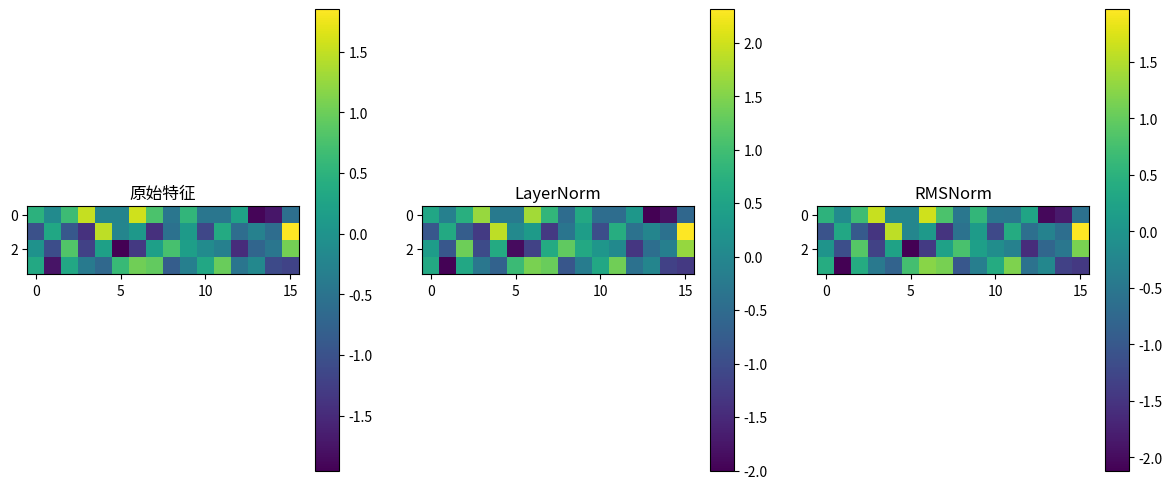
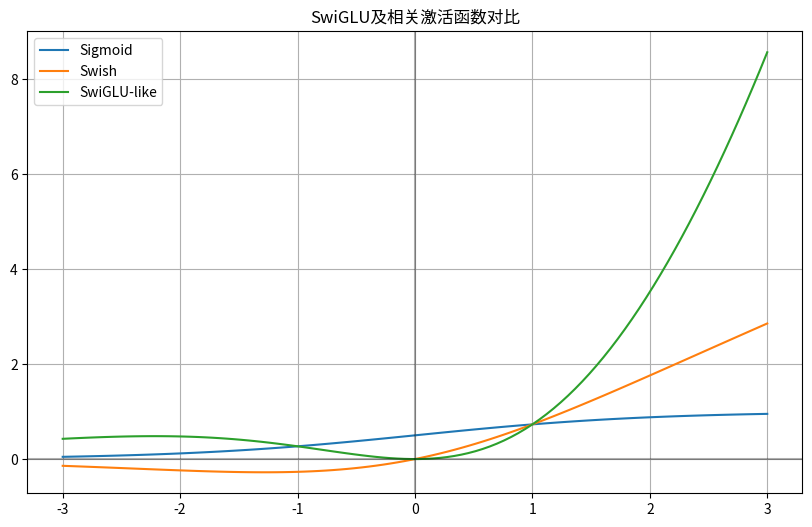

Source code (Python) for these figures, in order:
import numpy as np
import matplotlib.pyplot as plt

# -------------------------------
# 1. Pre-Layer Normalization (Pre-LN)
# -------------------------------

def rms_norm(x, eps=1e-6):
    """
    实现RMSNorm (Root Mean Square Normalization)
    在LLaMA等模型中使用的预归一化变体
    
    参数:
    x: 输入张量 [batch_size, dim]
    eps: 防止除零的小常数
    
    返回:
    normalized_x: 归一化后的张量
    """
    # 计算均方根
    rms = np.sqrt(np.mean(x**2, axis=-1, keepdims=True) + eps)
    # 归一化
    return x / rms

def layer_norm(x, eps=1e-6):
    """
    实现Layer Normalization
    
    参数:
    x: 输入张量 [batch_size, dim]
    eps: 防止除零的小常数
    
    返回:
    normalized_x: 归一化后的张量
    """
    # 计算均值和方差
    mean = np.mean(x, axis=-1, keepdims=True)
    var = np.var(x, axis=-1, keepdims=True)
    # 归一化
    return (x - mean) / np.sqrt(var + eps)

def transformer_block_with_pre_ln(x, W_q, W_k, W_v, W_o, W_ffn1, W_ffn2, use_rms=True):
    """
    实现带有Pre-LN的Transformer Block
    
    参数:
    x: 输入张量
    W_q, W_k, W_v, W_o: 自注意力的权重矩阵
    W_ffn1, W_ffn2: 前馈网络的权重矩阵
    use_rms: 是否使用RMSNorm (True) 或 LayerNorm (False)
    
    返回:
    output: Transformer Block的输出
    """
    # 选择归一化函数
    norm_fn = rms_norm if use_rms else layer_norm
    
    # 1. 自注意力层 (Self-Attention) 使用Pre-LN
    x_norm = norm_fn(x)
    
    # 计算Q, K, V
    q = x_norm @ W_q
    k = x_norm @ W_k
    v = x_norm @ W_v
    
    # 计算注意力
    scores = q @ k.T
    attention_weights = np.exp(scores) / np.sum(np.exp(scores), axis=-1, keepdims=True)
    attention_output = attention_weights @ v
    
    # 投影输出
    attention_output = attention_output @ W_o
    
    # 残差连接
    x = x + attention_output
    
    # 2. 前馈网络 (FFN) 使用Pre-LN
    x_norm = norm_fn(x)
    
    # 两层前馈网络
    ffn_output = x_norm @ W_ffn1
    # SwiGLU激活函数 (LLaMA中使用)
    ffn_output = swiglu(ffn_output)
    ffn_output = ffn_output @ W_ffn2
    
    # 残差连接
    output = x + ffn_output
    
    return output

# -------------------------------
# 2. SwiGLU激活函数
# -------------------------------

def swiglu(x):
    """
    实现SwiGLU激活函数
    PaLM和LLaMA中使用的激活函数变体
    
    参数:
    x: 输入张量 [batch_size, 2*dim]
    
    返回:
    output: 激活后的张量 [batch_size, dim]
    """
    half_dim = x.shape[-1] // 2
    x1, x2 = x[:, :half_dim], x[:, half_dim:]
    
    # SwiGLU: swish(x1) * x2
    # 其中swish(x) = x * sigmoid(x)
    sigmoid_x1 = 1 / (1 + np.exp(-x1))
    swish_x1 = x1 * sigmoid_x1
    
    return swish_x1 * x2

# -------------------------------
# 3. 实现KV-Cache（推理阶段优化）
# -------------------------------

class KVCache:
    """
    实现KV-Cache，用于加速自回归生成
    
    这是现代大模型推理优化的核心技术之一
    """
    def __init__(self, max_seq_len, dim):
        """
        初始化KV-Cache
        
        参数:
        max_seq_len: 最大序列长度
        dim: 缓存的维度
        """
        self.max_seq_len = max_seq_len
        self.dim = dim
        # 初始化K和V的缓存
        self.k_cache = np.zeros((max_seq_len, dim))
        self.v_cache = np.zeros((max_seq_len, dim))
        # 当前位置
        self.current_len = 0
    
    def update(self, k, v):
        """
        更新缓存
        
        参数:
        k: 当前位置的key向量
        v: 当前位置的value向量
        """
        if self.current_len < self.max_seq_len:
            self.k_cache[self.current_len] = k
            self.v_cache[self.current_len] = v
            self.current_len += 1
        else:
            raise ValueError("KV Cache已满")
    
    def get_cached_kv(self):
        """获取当前缓存的所有k和v"""
        return self.k_cache[:self.current_len], self.v_cache[:self.current_len]

def self_attention_with_kv_cache(q, kv_cache, W_v, new_k=None, new_v=None):
    """
    带KV-Cache的自注意力计算
    
    参数:
    q: 当前的query向量
    kv_cache: KVCache对象
    W_v: Value的权重矩阵
    new_k, new_v: 当前token的key和value向量（如果需要更新缓存）
    
    返回:
    output: 自注意力输出
    """
    # 如果提供了新的k和v，则更新缓存
    if new_k is not None and new_v is not None:
        kv_cache.update(new_k, new_v)
    
    # 获取缓存的k和v
    k_cached, v_cached = kv_cache.get_cached_kv()
    
    # 计算注意力分数
    scores = q @ k_cached.T  # [1, current_len]
    
    # 生成掩码（仅使用已知的token）
    mask = np.triu(np.ones((kv_cache.current_len, kv_cache.current_len)), k=1).astype(bool)
    scores_masked = scores.copy()
    scores_masked[:, mask[-1]] = -1e9  # 掩盖未来token
    
    # 归一化
    weights = np.exp(scores_masked) / np.sum(np.exp(scores_masked))
    
    # 计算输出
    output = weights @ v_cached
    
    return output

# -------------------------------
# 4. FlashAttention原理演示（计算效率优化）
# -------------------------------

def naive_attention(Q, K, V):
    """
    传统的自注意力计算（用于对比）
    
    参数:
    Q, K, V: 查询、键、值矩阵
    
    返回:
    output: 注意力输出
    """
    # 计算注意力分数
    scores = Q @ K.T  # [seq_len, seq_len]
    
    # Softmax归一化
    weights = np.exp(scores) / np.sum(np.exp(scores), axis=-1, keepdims=True)
    
    # 计算输出
    output = weights @ V
    
    return output

def block_sparse_attention_demo(Q, K, V, block_size=2):
    """
    基于块的稀疏注意力演示
    FlashAttention/块稀疏注意力的简化版本
    
    参数:
    Q, K, V: 查询、键、值矩阵
    block_size: 块大小
    
    返回:
    output: 注意力输出
    """
    seq_len = Q.shape[0]
    output = np.zeros_like(Q)
    
    # 按块计算
    for i in range(0, seq_len, block_size):
        Q_block = Q[i:i+block_size]
        
        # 存储当前块的归一化系数
        normalizer = np.zeros((min(block_size, seq_len-i), 1))
        
        for j in range(0, seq_len, block_size):
            K_block = K[j:j+block_size]
            V_block = V[j:j+block_size]
            
            # 计算当前块的注意力分数
            scores_block = Q_block @ K_block.T  # [block, block]
            
            # 指数化但不归一化
            exp_scores = np.exp(scores_block)
            
            # 更新归一化系数
            normalizer += np.sum(exp_scores, axis=-1, keepdims=True)
            
            # 累积输出
            output[i:i+block_size] += exp_scores @ V_block
        
        # 归一化
        output[i:i+block_size] /= normalizer
    
    return output

# -------------------------------
# 5. Grouped-Query Attention (GQA)
# -------------------------------

def grouped_query_attention(x, W_q, W_k, W_v, num_heads=4, num_kv_heads=2):
    """
    实现分组查询注意力 (Grouped-Query Attention)
    用于减少KV缓存的大小
    
    参数:
    x: 输入张量 [seq_len, d_model]
    W_q, W_k, W_v: 权重矩阵
    num_heads: Q头的数量
    num_kv_heads: K和V头的数量（小于等于num_heads）
    
    返回:
    output: 注意力输出
    """
    seq_len, d_model = x.shape
    head_dim = d_model // num_heads
    
    # 确保num_heads可以被num_kv_heads整除
    assert num_heads % num_kv_heads == 0, "Q头数必须是KV头数的整数倍"
    
    # 每个KV头对应多少个Q头
    num_q_per_kv = num_heads // num_kv_heads
    
    # 计算Q, K, V
    q = x @ W_q  # [seq_len, d_model]
    k = x @ W_k  # [seq_len, (d_model//num_heads)*num_kv_heads]
    v = x @ W_v  # [seq_len, (d_model//num_heads)*num_kv_heads]
    
    # 重塑为多头形式
    q = q.reshape(seq_len, num_heads, head_dim)  # [seq_len, num_heads, head_dim]
    k = k.reshape(seq_len, num_kv_heads, head_dim)  # [seq_len, num_kv_heads, head_dim]
    v = v.reshape(seq_len, num_kv_heads, head_dim)  # [seq_len, num_kv_heads, head_dim]
    
    # 初始化输出
    output = np.zeros((seq_len, num_heads, head_dim))
    
    # 为每个Q头计算注意力
    for q_head in range(num_heads):
        # 确定使用哪个KV头
        kv_head = q_head // num_q_per_kv
        
        # 当前头的Q
        q_h = q[:, q_head, :]  # [seq_len, head_dim]
        
        # 对应的K和V
        k_h = k[:, kv_head, :]  # [seq_len, head_dim]
        v_h = v[:, kv_head, :]  # [seq_len, head_dim]
        
        # 计算注意力分数
        scores = q_h @ k_h.T  # [seq_len, seq_len]
        
        # Softmax归一化
        weights = np.exp(scores) / np.sum(np.exp(scores), axis=-1, keepdims=True)
        
        # 计算输出
        output[:, q_head, :] = weights @ v_h
    
    # 重塑回原始形状并返回
    return output.reshape(seq_len, d_model)

# -------------------------------
# 6. 演示使用对比
# -------------------------------

def compare_mechanisms():
    """演示并对比不同机制的行为差异"""
    # 创建示例数据
    seq_len = 4
    d_model = 16
    
    # 随机特征
    np.random.seed(42)
    x = np.random.normal(0, 1, (seq_len, d_model))
    
    # 归一化对比
    x_layer_norm = layer_norm(x)
    x_rms_norm = rms_norm(x)
    
    # 激活函数对比
    x_for_act = np.random.normal(0, 1, (seq_len, d_model*2))
    x_swiglu = swiglu(x_for_act)
    
    # 打印结果
    print("原始输入:")
    print(x[0, :5])  # 只打印第一行的前几个值
    
    print("\nLayerNorm后:")
    print(x_layer_norm[0, :5])
    
    print("\nRMSNorm后:")
    print(x_rms_norm[0, :5])
    
    print("\nSwiGLU输出:")
    print(x_swiglu[0, :5])
    
    # 绘制归一化效果对比
    plt.figure(figsize=(12, 5))
    plt.subplot(1, 3, 1)
    plt.title("原始特征")
    plt.imshow(x, cmap="viridis")
    plt.colorbar()
    
    plt.subplot(1, 3, 2)
    plt.title("LayerNorm")
    plt.imshow(x_layer_norm, cmap="viridis")
    plt.colorbar()
    
    plt.subplot(1, 3, 3)
    plt.title("RMSNorm")
    plt.imshow(x_rms_norm, cmap="viridis")
    plt.colorbar()
    
    plt.tight_layout()
    plt.show()
    
    # 可视化SwiGLU效果
    x_range = np.linspace(-3, 3, 100)
    x_in = np.column_stack((x_range, x_range))
    
    sigmoid = 1 / (1 + np.exp(-x_range))
    swish = x_range * sigmoid
    glu = x_range * sigmoid * x_range  # 简化的SwiGLU示例
    
    plt.figure(figsize=(10, 6))
    plt.plot(x_range, sigmoid, label='Sigmoid')
    plt.plot(x_range, swish, label='Swish')
    plt.plot(x_range, glu, label='SwiGLU-like')
    plt.grid(True)
    plt.legend()
    plt.title('SwiGLU及相关激活函数对比')
    plt.axhline(y=0, color='k', linestyle='-', alpha=0.3)
    plt.axvline(x=0, color='k', linestyle='-', alpha=0.3)
    plt.show()
    
    # KV-Cache演示
    print("\nKV-Cache 演示:")
    seq_len = 8
    d_model = 4
    
    # 创建一个KV缓存
    kv_cache = KVCache(max_seq_len=seq_len, dim=d_model)
    
    # 随机生成一些示例数据
    np.random.seed(42)
    x_seq = np.random.normal(0, 1, (seq_len, d_model))
    W_q = np.random.normal(0, 0.1, (d_model, d_model))
    W_k = np.random.normal(0, 0.1, (d_model, d_model))
    W_v = np.random.normal(0, 0.1, (d_model, d_model))
    
    # 模拟自回归生成过程
    outputs = []
    for i in range(4):  # 只演示前4个token
        # 当前token的q, k, v
        q_i = x_seq[i:i+1] @ W_q
        k_i = x_seq[i:i+1] @ W_k
        v_i = x_seq[i:i+1] @ W_v
        
        # 使用KV缓存计算注意力
        output = self_attention_with_kv_cache(q_i, kv_cache, W_v, new_k=k_i[0], new_v=v_i[0])
        outputs.append(output)
        
        print(f"处理Token {i+1}, 当前缓存大小: {kv_cache.current_len}")
    
    print(f"最终缓存大小: {kv_cache.current_len}")
    
    # 对比GQA和普通多头注意力
    print("\nGQA vs 标准多头注意力:")
    seq_len = 4
    d_model = 16
    num_heads = 4
    num_kv_heads = 2
    
    # 随机输入
    x = np.random.normal(0, 1, (seq_len, d_model))
    
    # 权重矩阵
    W_q_std = np.random.normal(0, 0.1, (d_model, d_model))
    W_k_std = np.random.normal(0, 0.1, (d_model, d_model))
    W_v_std = np.random.normal(0, 0.1, (d_model, d_model))
    
    W_q_gqa = np.random.normal(0, 0.1, (d_model, d_model))
    W_k_gqa = np.random.normal(0, 0.1, (d_model, d_model * num_kv_heads // num_heads))
    W_v_gqa = np.random.normal(0, 0.1, (d_model, d_model * num_kv_heads // num_heads))
    
    # 计算内存使用差异
    std_memory = d_model * (2 * num_heads)  # K和V各需要一个头
    gqa_memory = d_model * (2 * num_kv_heads)  # K和V只需要较少的头
    
    print(f"标准多头注意力KV内存: {std_memory} 个参数")
    print(f"GQA内存: {gqa_memory} 个参数")
    print(f"内存节省: {(1 - gqa_memory/std_memory)*100:.1f}%")

# -------------------------------
# 7. 增加Sliding Window Attention机制
# -------------------------------

def sliding_window_attention(Q, K, V, window_size=2):
    """
    实现滑动窗口注意力机制
    仅考虑每个位置前后window_size范围内的token
    
    参数:
    Q, K, V: 注意力矩阵
    window_size: 窗口大小 (单侧)
    
    返回:
    output: 注意力输出
    """
    seq_len = Q.shape[0]
    output = np.zeros_like(Q)
    
    # 为每个位置计算滑动窗口注意力
    for i in range(seq_len):
        # 计算窗口的开始和结束索引
        start_idx = max(0, i - window_size)
        end_idx = min(seq_len, i + window_size + 1)
        
        # 当前位置的query
        q_i = Q[i:i+1]  # [1, dim]
        
        # 窗口内的key和value
        k_window = K[start_idx:end_idx]  # [window_size*2, dim]
        v_window = V[start_idx:end_idx]  # [window_size*2, dim]
        
        # 计算注意力分数
        scores = q_i @ k_window.T  # [1, window_size*2]
        
        # Softmax归一化
        weights = np.exp(scores) / np.sum(np.exp(scores))
        
        # 计算输出
        output[i] = weights @ v_window
    
    return output

# -------------------------------
# 8. MoE (Mixture of Experts) 简化实现
# -------------------------------

class SimpleMoE:
    """
    简化版的Mixture of Experts实现
    """
    def __init__(self, input_dim, hidden_dim, output_dim, num_experts=4, top_k=2):
        """
        初始化MoE层
        
        参数:
        input_dim: 输入维度
        hidden_dim: 专家隐藏层维度
        output_dim: 输出维度
        num_experts: 专家数量
        top_k: 每次激活的专家数量
        """
        self.input_dim = input_dim
        self.hidden_dim = hidden_dim
        self.output_dim = output_dim
        self.num_experts = num_experts
        self.top_k = top_k
        
        # 初始化门控网络
        self.gate = np.random.normal(0, 0.1, (input_dim, num_experts))
        
        # 初始化专家网络
        self.experts = []
        for _ in range(num_experts):
            # 每个专家有两层权重
            w1 = np.random.normal(0, 0.1, (input_dim, hidden_dim))
            w2 = np.random.normal(0, 0.1, (hidden_dim, output_dim))
            self.experts.append((w1, w2))
    
    def forward(self, x):
        """
        前向传播
        
        参数:
        x: 输入张量 [batch_size, input_dim]
        
        返回:
        output: MoE层输出
        """
        batch_size = x.shape[0]
        
        # 计算门控得分
        gate_scores = x @ self.gate  # [batch_size, num_experts]
        
        # 找到top_k专家
        expert_indices = np.argsort(gate_scores, axis=1)[:, -self.top_k:]  # [batch_size, top_k]
        
        # 计算softmax权重
        expert_weights = np.zeros((batch_size, self.num_experts))
        for i in range(batch_size):
            for j in expert_indices[i]:
                expert_weights[i, j] = np.exp(gate_scores[i, j])
            # 归一化
            expert_weights[i] /= np.sum(expert_weights[i])
        
        # 初始化输出
        output = np.zeros((batch_size, self.output_dim))
        
        # 计算每个专家的输出并加权求和
        for i in range(batch_size):
            for j in range(self.num_experts):
                if expert_weights[i, j] > 0:
                    # 获取当前专家的权重
                    w1, w2 = self.experts[j]
                    
                    # 计算当前专家的输出
                    hidden = np.maximum(0, x[i] @ w1)  # ReLU激活
                    expert_output = hidden @ w2
                    
                    # 加权求和
                    output[i] += expert_weights[i, j] * expert_output
        
        return output

def demo_moe():
    """演示MoE的工作原理"""
    # 创建一个简单的MoE层
    input_dim = 8
    hidden_dim = 16
    output_dim = 4
    num_experts = 4
    top_k = 2
    
    moe = SimpleMoE(input_dim, hidden_dim, output_dim, num_experts, top_k)
    
    # 随机输入
    np.random.seed(42)
    x = np.random.normal(0, 1, (3, input_dim))
    
    # 前向传播
    output = moe.forward(x)
    
    print("\nMoE演示:")
    print(f"输入shape: {x.shape}")
    print(f"输出shape: {output.shape}")
    print(f"专家数量: {num_experts}, 激活的专家: {top_k}")
    
    # 计算每个输入激活了哪些专家
    gate_scores = x @ moe.gate
    expert_indices = np.argsort(gate_scores, axis=1)[:, -top_k:]
    
    for i in range(len(x)):
        print(f"样本 {i+1} 激活的专家: {expert_indices[i]}")

# 如果直接运行此脚本，则执行演示
if __name__ == "__main__":
    compare_mechanisms()
    demo_moe()
    
    # 测试滑动窗口注意力
    seq_len = 8
    d_model = 4
    np.random.seed(42)
    
    Q = np.random.normal(0, 1, (seq_len, d_model))
    K = np.random.normal(0, 1, (seq_len, d_model))
    V = np.random.normal(0, 1, (seq_len, d_model))
    
    # 全局注意力vs滑动窗口
    full_attention = naive_attention(Q, K, V)
    window_attention = sliding_window_attention(Q, K, V, window_size=2)
    
    print("\n滑动窗口注意力vs全局注意力:")
    print(f"全局注意力输出 (前3行):\n{full_attention[:3]}")
    print(f"滑动窗口输出 (前3行):\n{window_attention[:3]}")
